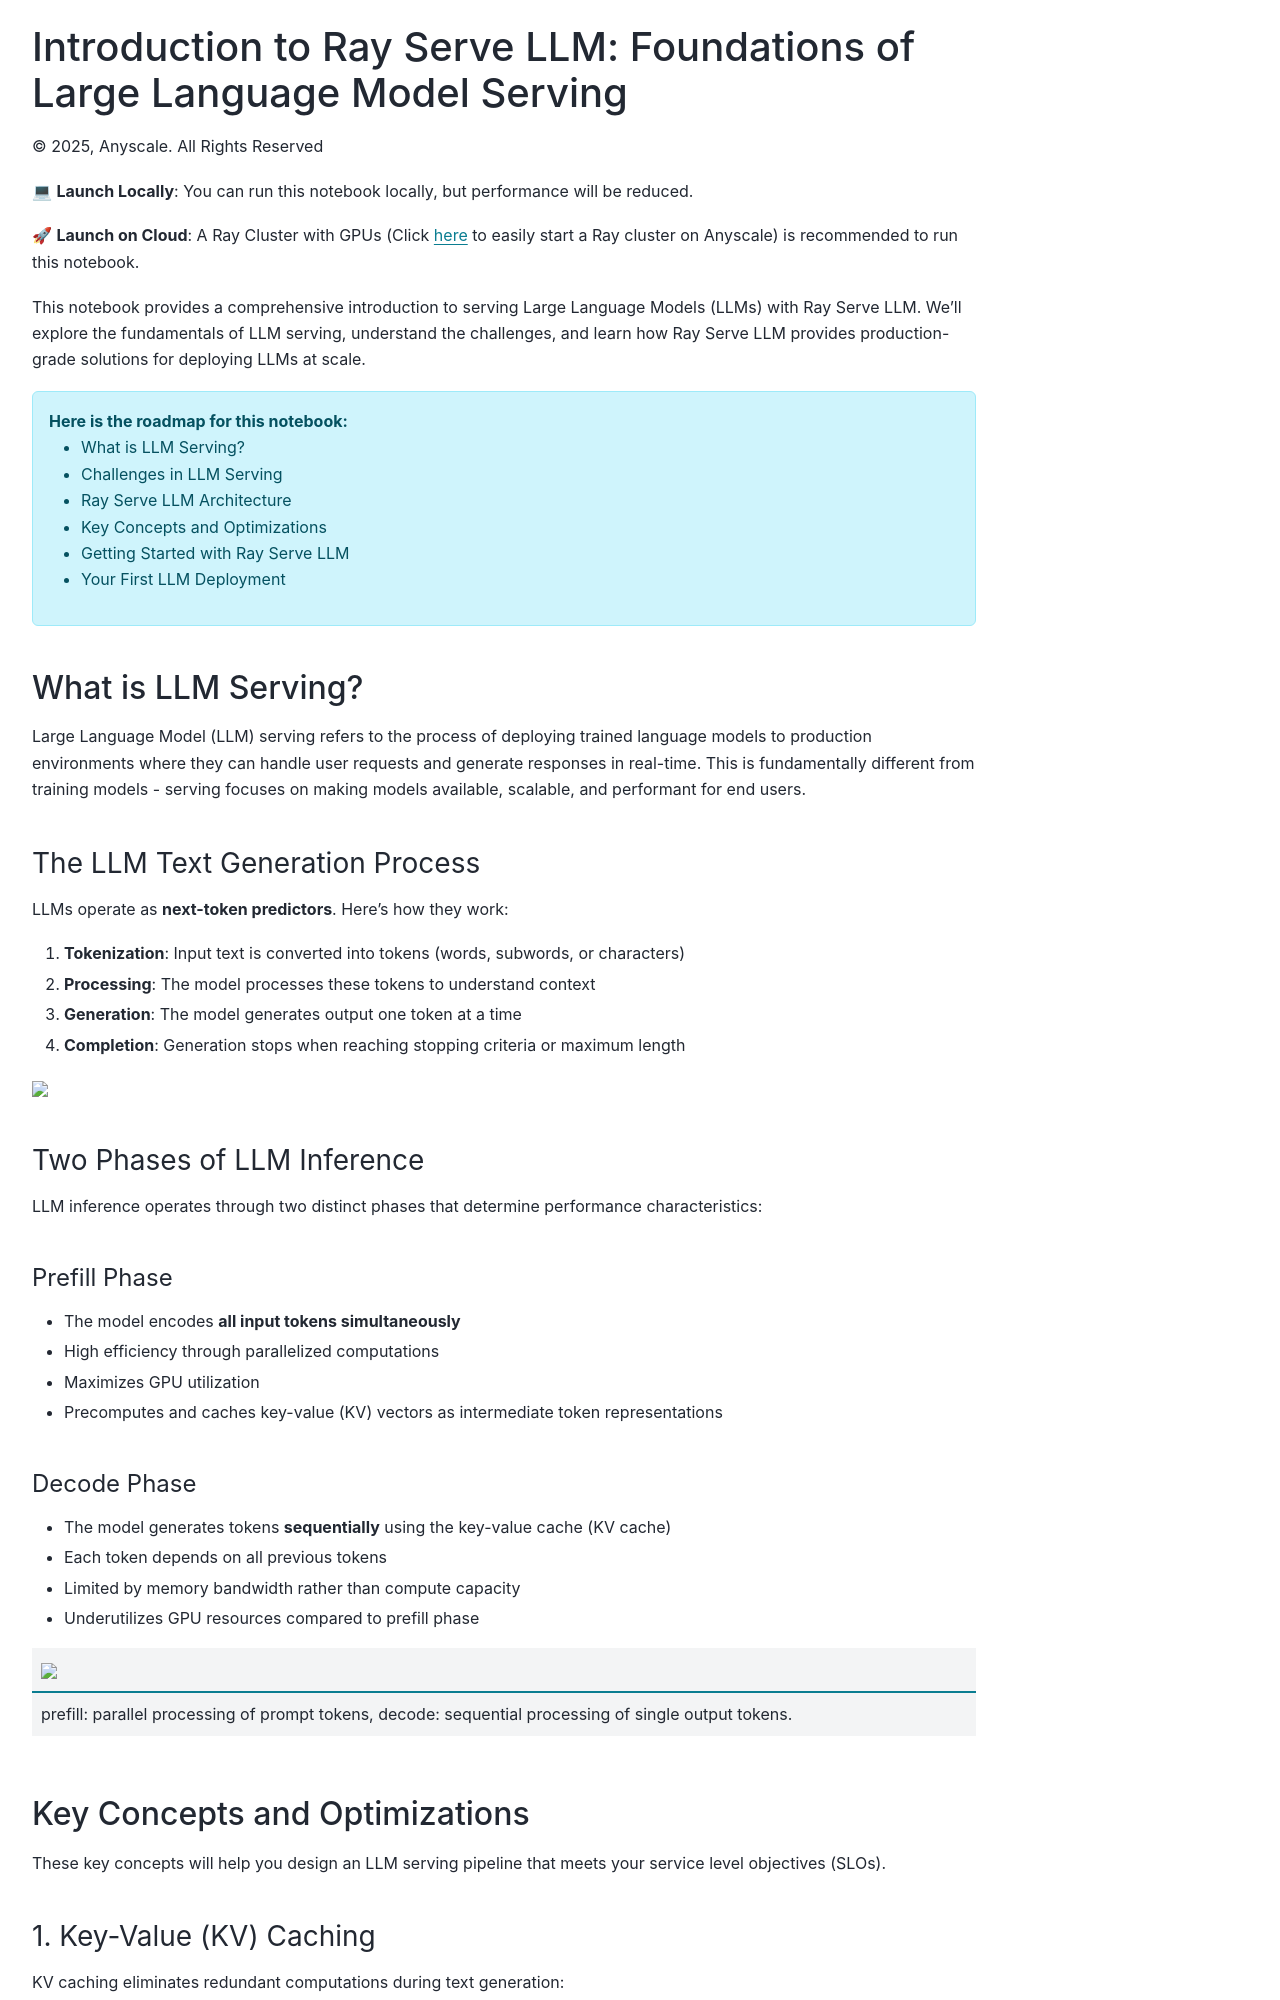

repository: ray-project/enablement-content · page: courses/foundations/LLM_Serving/00_intro_serve_llm/README.html · generator: jekyll

# Introduction to Ray Serve LLM: Foundations of Large Language Model Serving

© 2025, Anyscale. All Rights Reserved


💻 **Launch Locally**: You can run this notebook locally, but performance will be reduced.

🚀 **Launch on Cloud**: A Ray Cluster with GPUs (Click [here](http://console.anyscale.com/register) to easily start a Ray cluster on Anyscale) is recommended to run this notebook.


This notebook provides a comprehensive introduction to serving Large Language Models (LLMs) with Ray Serve LLM. We'll explore the fundamentals of LLM serving, understand the challenges, and learn how Ray Serve LLM provides production-grade solutions for deploying LLMs at scale.

<div class="alert alert-block alert-info">
<b> Here is the roadmap for this notebook:</b>
<ul>
    <li>What is LLM Serving?</li>
    <li>Challenges in LLM Serving</li>
    <li>Ray Serve LLM Architecture</li>
    <li>Key Concepts and Optimizations</li>
    <li>Getting Started with Ray Serve LLM</li>
    <li>Your First LLM Deployment</li>
</ul>
</div>


## What is LLM Serving?

Large Language Model (LLM) serving refers to the process of deploying trained language models to production environments where they can handle user requests and generate responses in real-time. This is fundamentally different from training models - serving focuses on making models available, scalable, and performant for end users.

### The LLM Text Generation Process

LLMs operate as **next-token predictors**. Here's how they work:

1. **Tokenization**: Input text is converted into tokens (words, subwords, or characters)
2. **Processing**: The model processes these tokens to understand context
3. **Generation**: The model generates output one token at a time
4. **Completion**: Generation stops when reaching stopping criteria or maximum length

<img src="https://anyscale-materials.s3.us-west-2.amazonaws.com/public-images/ray-serve-llm/diagrams/LLM-text-generation.png" width="800">

### Two Phases of LLM Inference

LLM inference operates through two distinct phases that determine performance characteristics:

#### Prefill Phase
- The model encodes **all input tokens simultaneously**
- High efficiency through parallelized computations
- Maximizes GPU utilization
- Precomputes and caches key-value (KV) vectors as intermediate token representations

#### Decode Phase
- The model generates tokens **sequentially** using the key-value cache (KV cache)
- Each token depends on all previous tokens
- Limited by memory bandwidth rather than compute capacity
- Underutilizes GPU resources compared to prefill phase

|<img src="https://cdn-uploads.huggingface.co/production/uploads/65263bfb3177c2a794997821/BGKtYLqM1X9o72oc9NW8Y.png" width="70%" loading="lazy">|
|:--|
|prefill: parallel processing of prompt tokens, decode: sequential processing of single output tokens.|

## Key Concepts and Optimizations

These key concepts will help you design an LLM serving pipeline that meets your service level objectives (SLOs).
